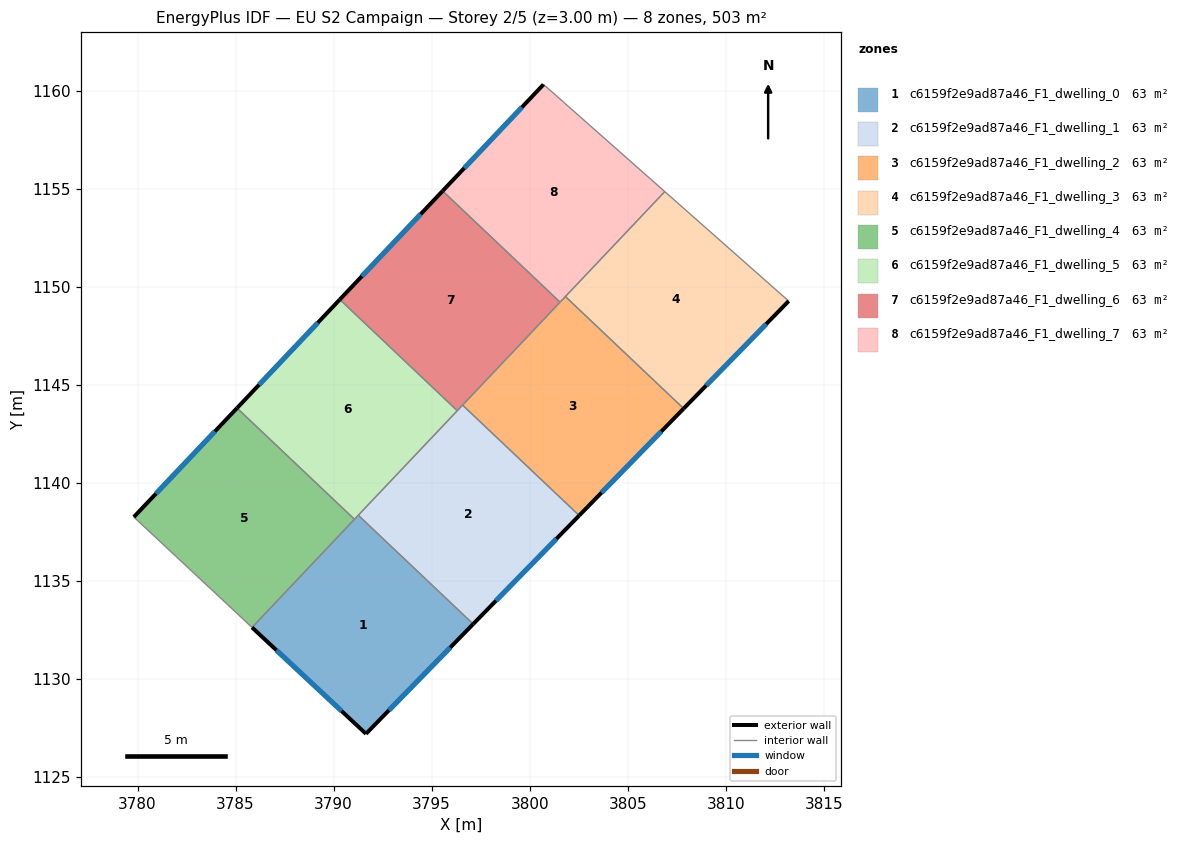
=== STOREY PLAN SPEC (per zone: floor XY polygon, exterior-wall plan segments, windows/doors) ===
zone 1: c6159f2e9ad87a46_F1_dwelling_0  (62.9 m²)
  floor: (3797.12, 1132.79) (3791.65, 1127.19) (3785.84, 1132.62) (3791.26, 1138.34)
  exterior wall: (3791.65, 1127.19) – (3797.12, 1132.79)  [7.8 m]
    window: (3792.82, 1128.39) – (3795.95, 1131.59)  [7.7 m²]
  exterior wall: (3785.84, 1132.62) – (3791.65, 1127.19)  [8.0 m]
    window: (3787.08, 1131.45) – (3790.41, 1128.35)  [7.8 m²]
  interior walls: 3
zone 2: c6159f2e9ad87a46_F1_dwelling_1  (62.9 m²)
  floor: (3802.53, 1138.33) (3797.12, 1132.79) (3791.26, 1138.34) (3796.58, 1143.96)
  exterior wall: (3797.12, 1132.79) – (3802.53, 1138.33)  [7.7 m]
    window: (3798.28, 1133.98) – (3801.37, 1137.14)  [7.6 m²]
  interior walls: 4
zone 3: c6159f2e9ad87a46_F1_dwelling_2  (62.9 m²)
  floor: (3807.86, 1143.78) (3802.53, 1138.33) (3796.58, 1143.96) (3801.82, 1149.50)
  exterior wall: (3802.53, 1138.33) – (3807.86, 1143.78)  [7.6 m]
    window: (3803.67, 1139.49) – (3806.71, 1142.61)  [7.5 m²]
  interior walls: 4
zone 4: c6159f2e9ad87a46_F1_dwelling_3  (62.9 m²)
  floor: (3813.21, 1149.26) (3807.86, 1143.78) (3801.82, 1149.50) (3806.89, 1154.85)
  exterior wall: (3807.86, 1143.78) – (3813.21, 1149.26)  [7.7 m]
    window: (3809.00, 1144.96) – (3812.07, 1148.09)  [7.5 m²]
  interior walls: 3
zone 5: c6159f2e9ad87a46_F1_dwelling_4  (62.9 m²)
  floor: (3791.06, 1138.13) (3785.84, 1132.62) (3779.81, 1138.25) (3785.07, 1143.81)
  exterior wall: (3785.07, 1143.81) – (3779.81, 1138.25)  [7.7 m]
    window: (3783.95, 1142.62) – (3780.94, 1139.44)  [7.5 m²]
  interior walls: 3
zone 6: c6159f2e9ad87a46_F1_dwelling_5  (62.9 m²)
  floor: (3796.31, 1143.67) (3791.06, 1138.13) (3785.07, 1143.81) (3790.32, 1149.34)
  exterior wall: (3790.32, 1149.34) – (3785.07, 1143.81)  [7.6 m]
    window: (3789.19, 1148.16) – (3786.20, 1144.99)  [7.5 m²]
  interior walls: 4
zone 7: c6159f2e9ad87a46_F1_dwelling_6  (62.9 m²)
  floor: (3801.55, 1149.21) (3796.31, 1143.67) (3790.32, 1149.34) (3795.56, 1154.88)
  exterior wall: (3795.56, 1154.88) – (3790.32, 1149.34)  [7.6 m]
    window: (3794.44, 1153.70) – (3791.44, 1150.53)  [7.5 m²]
  interior walls: 4
zone 8: c6159f2e9ad87a46_F1_dwelling_7  (62.9 m²)
  floor: (3806.89, 1154.85) (3801.55, 1149.21) (3795.56, 1154.88) (3800.71, 1160.31)
  exterior wall: (3800.71, 1160.31) – (3795.56, 1154.88)  [7.5 m]
    window: (3799.60, 1159.15) – (3796.66, 1156.04)  [7.3 m²]
  interior walls: 4

=== DERIVED (storey summary) ===
Building: EU S2 Campaign
Storey: 2 of 5  (floor level z = 3.00 m)
Storey gross floor area: 503.3 m²
Zones on this storey: 8
  - c6159f2e9ad87a46_F1_dwelling_0: floor 62.9 m²; exterior wall 15.8 m (47.3 m²); 2 window(s) 15.5 m²; WWR 32.7%
  - c6159f2e9ad87a46_F1_dwelling_1: floor 62.9 m²; exterior wall 7.7 m (23.2 m²); 1 window(s) 7.6 m²; WWR 32.7%
  - c6159f2e9ad87a46_F1_dwelling_2: floor 62.9 m²; exterior wall 7.6 m (22.9 m²); 1 window(s) 7.5 m²; WWR 32.7%
  - c6159f2e9ad87a46_F1_dwelling_3: floor 62.9 m²; exterior wall 7.7 m (23.0 m²); 1 window(s) 7.5 m²; WWR 32.7%
  - c6159f2e9ad87a46_F1_dwelling_4: floor 62.9 m²; exterior wall 7.7 m (23.0 m²); 1 window(s) 7.5 m²; WWR 32.7%
  - c6159f2e9ad87a46_F1_dwelling_5: floor 62.9 m²; exterior wall 7.6 m (22.9 m²); 1 window(s) 7.5 m²; WWR 32.7%
  - c6159f2e9ad87a46_F1_dwelling_6: floor 62.9 m²; exterior wall 7.6 m (22.9 m²); 1 window(s) 7.5 m²; WWR 32.7%
  - c6159f2e9ad87a46_F1_dwelling_7: floor 62.9 m²; exterior wall 7.5 m (22.4 m²); 1 window(s) 7.3 m²; WWR 32.7%
Zone adjacency (shared interzone walls):
  - c6159f2e9ad87a46_F1_dwelling_0 ↔ c6159f2e9ad87a46_F1_dwelling_1
  - c6159f2e9ad87a46_F1_dwelling_0 ↔ c6159f2e9ad87a46_F1_dwelling_4
  - c6159f2e9ad87a46_F1_dwelling_0 ↔ c6159f2e9ad87a46_F1_dwelling_5
  - c6159f2e9ad87a46_F1_dwelling_1 ↔ c6159f2e9ad87a46_F1_dwelling_2
  - c6159f2e9ad87a46_F1_dwelling_1 ↔ c6159f2e9ad87a46_F1_dwelling_5
  - c6159f2e9ad87a46_F1_dwelling_1 ↔ c6159f2e9ad87a46_F1_dwelling_6
  - c6159f2e9ad87a46_F1_dwelling_2 ↔ c6159f2e9ad87a46_F1_dwelling_3
  - c6159f2e9ad87a46_F1_dwelling_2 ↔ c6159f2e9ad87a46_F1_dwelling_6
  - c6159f2e9ad87a46_F1_dwelling_2 ↔ c6159f2e9ad87a46_F1_dwelling_7
  - c6159f2e9ad87a46_F1_dwelling_3 ↔ c6159f2e9ad87a46_F1_dwelling_7
  - c6159f2e9ad87a46_F1_dwelling_4 ↔ c6159f2e9ad87a46_F1_dwelling_5
  - c6159f2e9ad87a46_F1_dwelling_5 ↔ c6159f2e9ad87a46_F1_dwelling_6
  - c6159f2e9ad87a46_F1_dwelling_6 ↔ c6159f2e9ad87a46_F1_dwelling_7